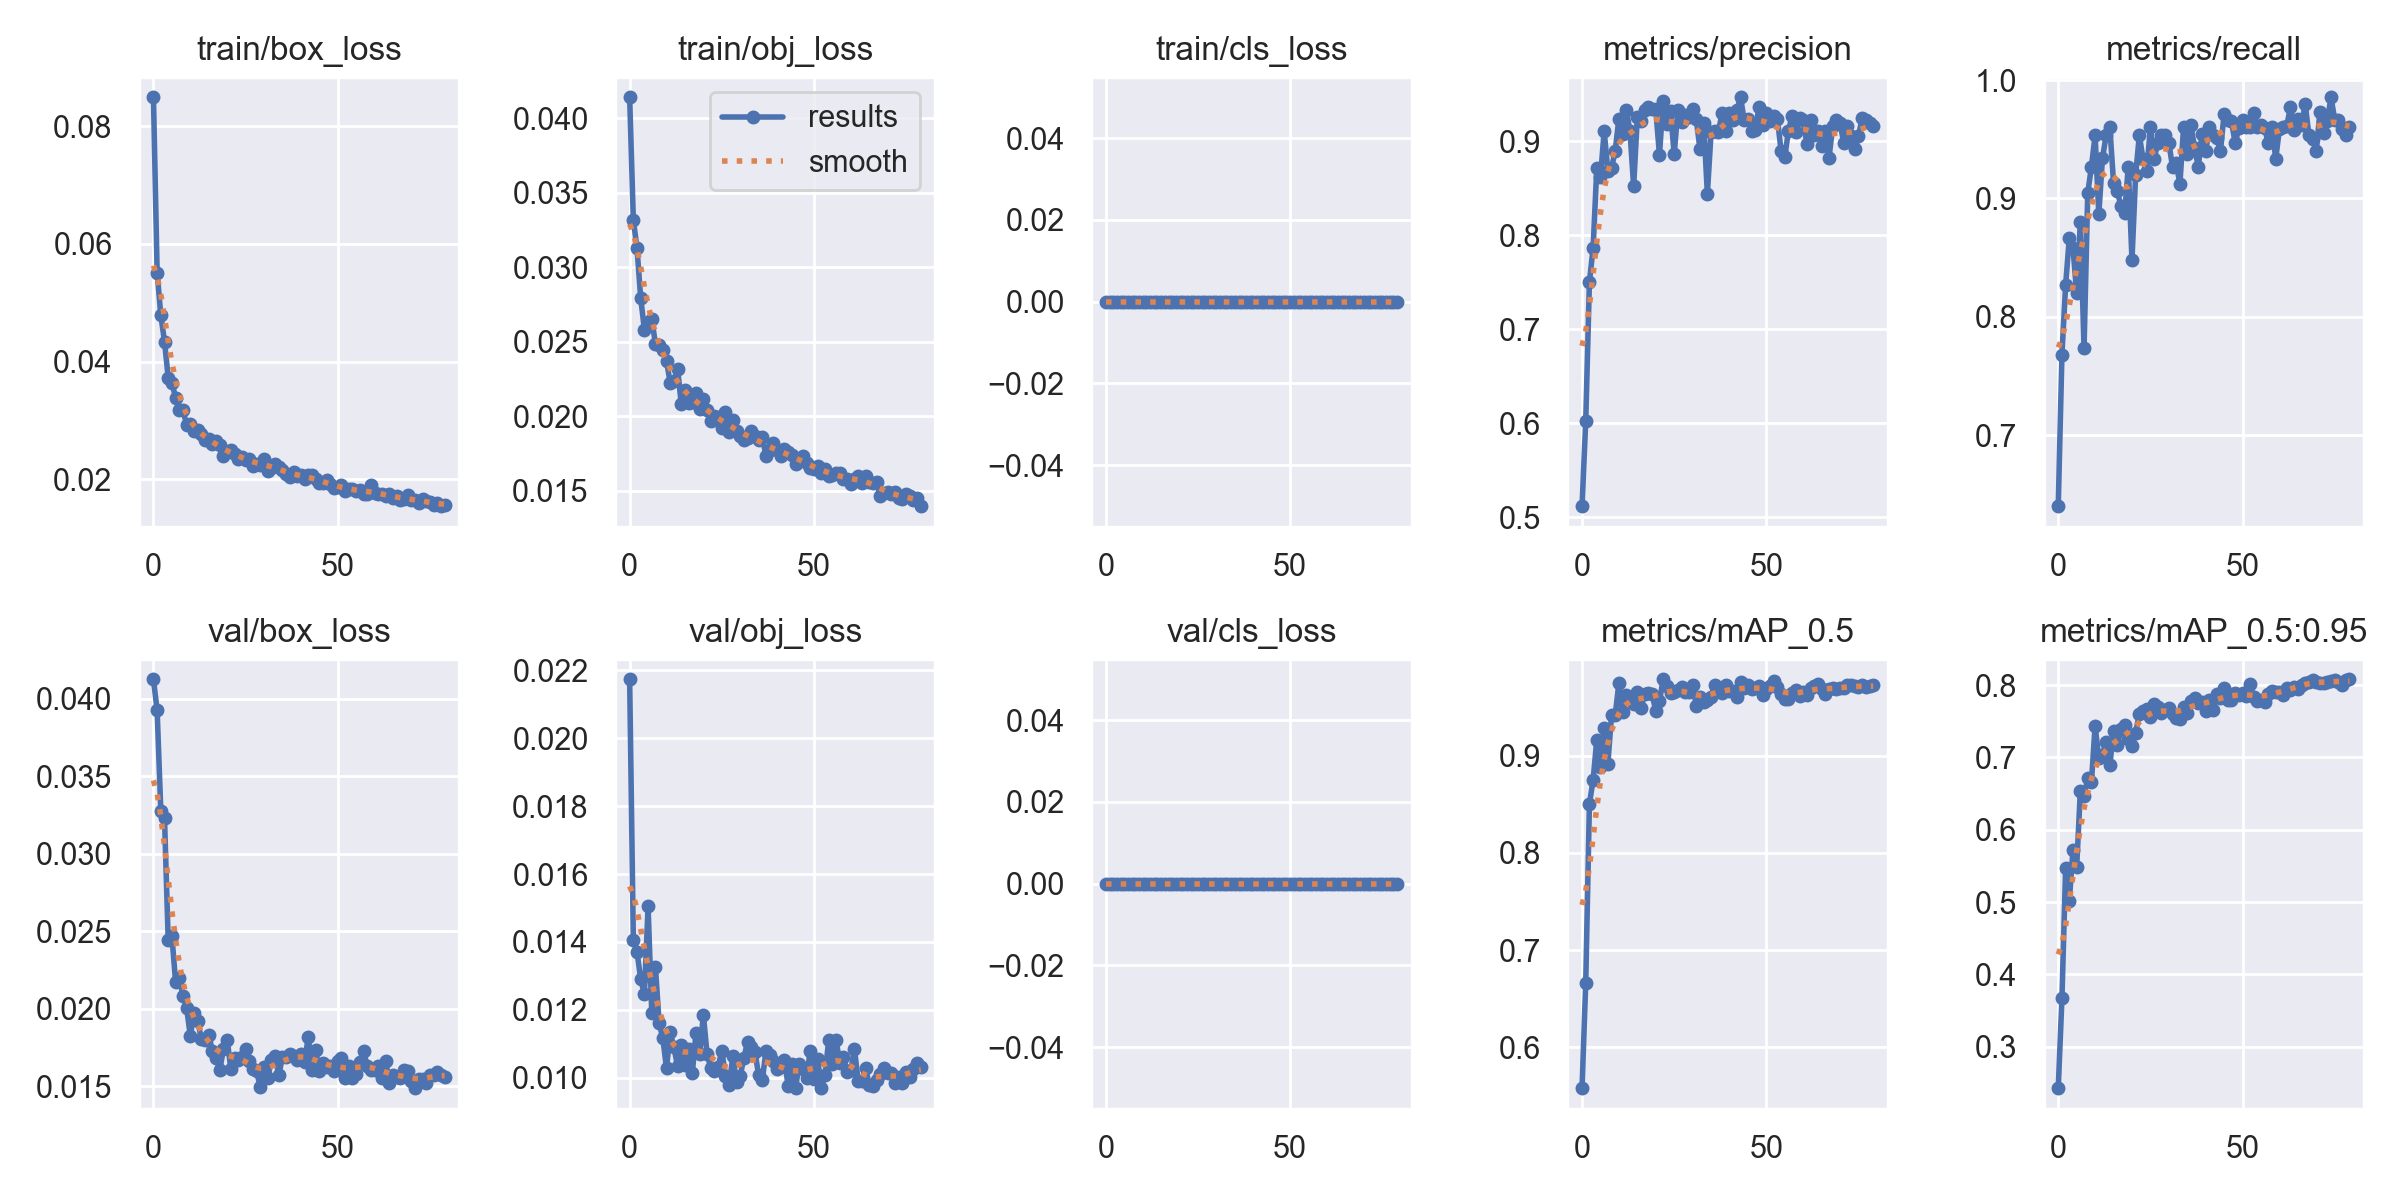

The file beside this chart, header and first rows:
epoch, train/box_loss, train/obj_loss, train/cls_loss, metrics/precision, metrics/recall, metrics/mAP_0.5, metrics/mAP_0.5:0.95, val/box_loss, val/obj_loss, val/cls_loss, x/lr0, x/lr1, x/lr2
0, 0.08494, 0.04143, 0, 0.5119, 0.64, 0.5578, 0.2427, 0.04127, 0.02173, 0, 0.07033, 0.003296, 0.003296
1, 0.05513, 0.03318, 0, 0.6025, 0.7681, 0.6664, 0.3667, 0.03925, 0.01405, 0, 0.04025, 0.006548, 0.006548
2, 0.04786, 0.03129, 0, 0.7505, 0.8267, 0.8506, 0.5466, 0.03275, 0.01371, 0, 0.01009, 0.009716, 0.009716
3, 0.0434, 0.02794, 0, 0.7864, 0.8667, 0.8748, 0.5012, 0.03231, 0.01291, 0, 0.009629, 0.009629, 0.009629
4, 0.03726, 0.02582, 0, 0.8714, 0.8583, 0.9165, 0.5726, 0.02443, 0.01246, 0, 0.009629, 0.009629, 0.009629
5, 0.03642, 0.02631, 0, 0.8617, 0.82, 0.8881, 0.5486, 0.02471, 0.01505, 0, 0.009505, 0.009505, 0.009505
6, 0.03388, 0.02656, 0, 0.9109, 0.88, 0.9282, 0.654, 0.02174, 0.01192, 0, 0.009381, 0.009381, 0.009381
7, 0.0317, 0.02484, 0, 0.8689, 0.7733, 0.8914, 0.646, 0.02201, 0.01325, 0, 0.009258, 0.009258, 0.009258
8, 0.03171, 0.02477, 0, 0.8715, 0.9046, 0.9415, 0.6711, 0.02084, 0.01161, 0, 0.009134, 0.009134, 0.009134
9, 0.02929, 0.02442, 0, 0.8901, 0.9267, 0.9421, 0.6654, 0.02004, 0.01117, 0, 0.00901, 0.00901, 0.00901
10, 0.02933, 0.02373, 0, 0.9243, 0.9533, 0.9747, 0.7436, 0.01825, 0.01028, 0, 0.008886, 0.008886, 0.008886
11, 0.02821, 0.02224, 0, 0.908, 0.8867, 0.9448, 0.6986, 0.01971, 0.01134, 0, 0.008762, 0.008762, 0.008762
12, 0.0283, 0.02239, 0, 0.9334, 0.9341, 0.9621, 0.7037, 0.01919, 0.0109, 0, 0.008639, 0.008639, 0.008639
13, 0.02774, 0.02319, 0, 0.9108, 0.9532, 0.9596, 0.7217, 0.01807, 0.01035, 0, 0.008515, 0.008515, 0.008515
14, 0.02662, 0.02083, 0, 0.8521, 0.96, 0.9533, 0.6892, 0.018, 0.01096, 0, 0.008391, 0.008391, 0.008391
15, 0.02675, 0.02176, 0, 0.9261, 0.9133, 0.9653, 0.7368, 0.01828, 0.01038, 0, 0.008268, 0.008268, 0.008268
16, 0.02602, 0.02092, 0, 0.922, 0.9067, 0.9495, 0.7164, 0.01728, 0.01084, 0, 0.008144, 0.008144, 0.008144
17, 0.02644, 0.02095, 0, 0.933, 0.8933, 0.9636, 0.7387, 0.0168, 0.01013, 0, 0.00802, 0.00802, 0.00802
18, 0.02579, 0.02156, 0, 0.9367, 0.8877, 0.9649, 0.7449, 0.01604, 0.01133, 0, 0.007896, 0.007896, 0.007896
19, 0.02397, 0.02051, 0, 0.9343, 0.9267, 0.9636, 0.7247, 0.01739, 0.0107, 0, 0.007772, 0.007772, 0.007772
20, 0.02468, 0.02117, 0, 0.9339, 0.848, 0.9459, 0.7155, 0.01801, 0.01186, 0, 0.007649, 0.007649, 0.007649
21, 0.02504, 0.02042, 0, 0.8857, 0.92, 0.9559, 0.7338, 0.01609, 0.0107, 0, 0.007525, 0.007525, 0.007525
22, 0.02434, 0.01966, 0, 0.9427, 0.9533, 0.9787, 0.7606, 0.01682, 0.01029, 0, 0.007401, 0.007401, 0.007401
23, 0.02343, 0.02003, 0, 0.9189, 0.9333, 0.9715, 0.7637, 0.01671, 0.01021, 0, 0.007278, 0.007278, 0.007278
24, 0.02384, 0.01992, 0, 0.9327, 0.9234, 0.9648, 0.7667, 0.01685, 0.01033, 0, 0.007154, 0.007154, 0.007154
25, 0.0233, 0.01921, 0, 0.8862, 0.96, 0.9656, 0.7551, 0.01741, 0.0108, 0, 0.00703, 0.00703, 0.00703
26, 0.02341, 0.02026, 0, 0.9339, 0.9333, 0.968, 0.7743, 0.0166, 0.01007, 0, 0.006906, 0.006906, 0.006906
27, 0.02232, 0.01894, 0, 0.9208, 0.9467, 0.9705, 0.77, 0.01609, 0.009791, 0, 0.006783, 0.006783, 0.006783
28, 0.02254, 0.01976, 0, 0.928, 0.9533, 0.9661, 0.7611, 0.01595, 0.01063, 0, 0.006659, 0.006659, 0.006659
29, 0.0224, 0.01902, 0, 0.9262, 0.9533, 0.9654, 0.766, 0.01494, 0.009886, 0, 0.006535, 0.006535, 0.006535
30, 0.02349, 0.01866, 0, 0.9342, 0.9472, 0.9727, 0.7684, 0.01626, 0.01006, 0, 0.006411, 0.006411, 0.006411
31, 0.02143, 0.01839, 0, 0.9234, 0.9267, 0.9517, 0.7606, 0.0155, 0.0106, 0, 0.006287, 0.006287, 0.006287
32, 0.02189, 0.01851, 0, 0.8914, 0.9299, 0.9602, 0.7547, 0.01669, 0.01106, 0, 0.006164, 0.006164, 0.006164
33, 0.02263, 0.01898, 0, 0.9194, 0.9121, 0.9554, 0.7526, 0.01695, 0.01092, 0, 0.00604, 0.00604, 0.00604
34, 0.02198, 0.01866, 0, 0.844, 0.96, 0.9576, 0.7698, 0.01569, 0.01076, 0, 0.005916, 0.005916, 0.005916
35, 0.02156, 0.01839, 0, 0.9095, 0.9378, 0.9607, 0.7609, 0.01691, 0.01008, 0, 0.005792, 0.005792, 0.005792
36, 0.02092, 0.01858, 0, 0.9115, 0.9618, 0.9729, 0.7772, 0.01689, 0.009951, 0, 0.005669, 0.005669, 0.005669
37, 0.02032, 0.01734, 0, 0.9099, 0.9425, 0.9674, 0.7818, 0.01705, 0.0108, 0, 0.005545, 0.005545, 0.005545
38, 0.02124, 0.01772, 0, 0.9307, 0.9267, 0.9642, 0.7752, 0.01693, 0.01069, 0, 0.005421, 0.005421, 0.005421
39, 0.02048, 0.01818, 0, 0.911, 0.9548, 0.9724, 0.7768, 0.0167, 0.01051, 0, 0.005298, 0.005298, 0.005298
40, 0.02064, 0.01771, 0, 0.9306, 0.94, 0.9665, 0.7638, 0.01704, 0.01026, 0, 0.005174, 0.005174, 0.005174
41, 0.02005, 0.01734, 0, 0.9223, 0.96, 0.9671, 0.7797, 0.01656, 0.01033, 0, 0.00505, 0.00505, 0.00505
42, 0.02078, 0.01778, 0, 0.933, 0.9533, 0.9609, 0.7654, 0.01817, 0.01052, 0, 0.004926, 0.004926, 0.004926
43, 0.02073, 0.01758, 0, 0.9469, 0.9514, 0.9764, 0.7883, 0.01603, 0.009769, 0, 0.004803, 0.004803, 0.004803
44, 0.02005, 0.01742, 0, 0.9223, 0.94, 0.97, 0.7826, 0.01733, 0.0104, 0, 0.004679, 0.004679, 0.004679
45, 0.0193, 0.0168, 0, 0.9239, 0.9713, 0.9725, 0.7959, 0.01598, 0.009708, 0, 0.004555, 0.004555, 0.004555
46, 0.01938, 0.01702, 0, 0.911, 0.9667, 0.9683, 0.7787, 0.0165, 0.0104, 0, 0.004431, 0.004431, 0.004431
47, 0.01989, 0.0173, 0, 0.9118, 0.9652, 0.9701, 0.7795, 0.01621, 0.01027, 0, 0.004307, 0.004307, 0.004307
48, 0.01914, 0.01689, 0, 0.9361, 0.9467, 0.9721, 0.7887, 0.01627, 0.01001, 0, 0.004184, 0.004184, 0.004184
49, 0.01852, 0.01655, 0, 0.9171, 0.9593, 0.9627, 0.7862, 0.01599, 0.0108, 0, 0.00406, 0.00406, 0.00406
50, 0.01867, 0.01643, 0, 0.9303, 0.9667, 0.969, 0.7892, 0.01661, 0.009982, 0, 0.003936, 0.003936, 0.003936
51, 0.01905, 0.01666, 0, 0.922, 0.96, 0.9713, 0.7854, 0.0168, 0.01056, 0, 0.003812, 0.003812, 0.003812
52, 0.01795, 0.0162, 0, 0.927, 0.96, 0.9772, 0.801, 0.01549, 0.009698, 0, 0.003689, 0.003689, 0.003689
53, 0.01835, 0.01643, 0, 0.924, 0.9721, 0.9705, 0.7836, 0.01628, 0.01009, 0, 0.003565, 0.003565, 0.003565
54, 0.01833, 0.01602, 0, 0.8898, 0.96, 0.9639, 0.7772, 0.01552, 0.01111, 0, 0.003441, 0.003441, 0.003441
55, 0.01807, 0.01607, 0, 0.8837, 0.9624, 0.9588, 0.7787, 0.0158, 0.0104, 0, 0.003318, 0.003318, 0.003318
56, 0.01813, 0.01616, 0, 0.9113, 0.9594, 0.9585, 0.777, 0.01656, 0.01112, 0, 0.003194, 0.003194, 0.003194
57, 0.0175, 0.01618, 0, 0.9275, 0.9467, 0.9641, 0.7873, 0.01724, 0.01045, 0, 0.00307, 0.00307, 0.00307
58, 0.01751, 0.01575, 0, 0.9095, 0.96, 0.9674, 0.7919, 0.0163, 0.01061, 0, 0.002946, 0.002946, 0.002946
59, 0.01895, 0.01576, 0, 0.9253, 0.9333, 0.9617, 0.7908, 0.01605, 0.01016, 0, 0.002822, 0.002822, 0.002822
... 20 more rows
